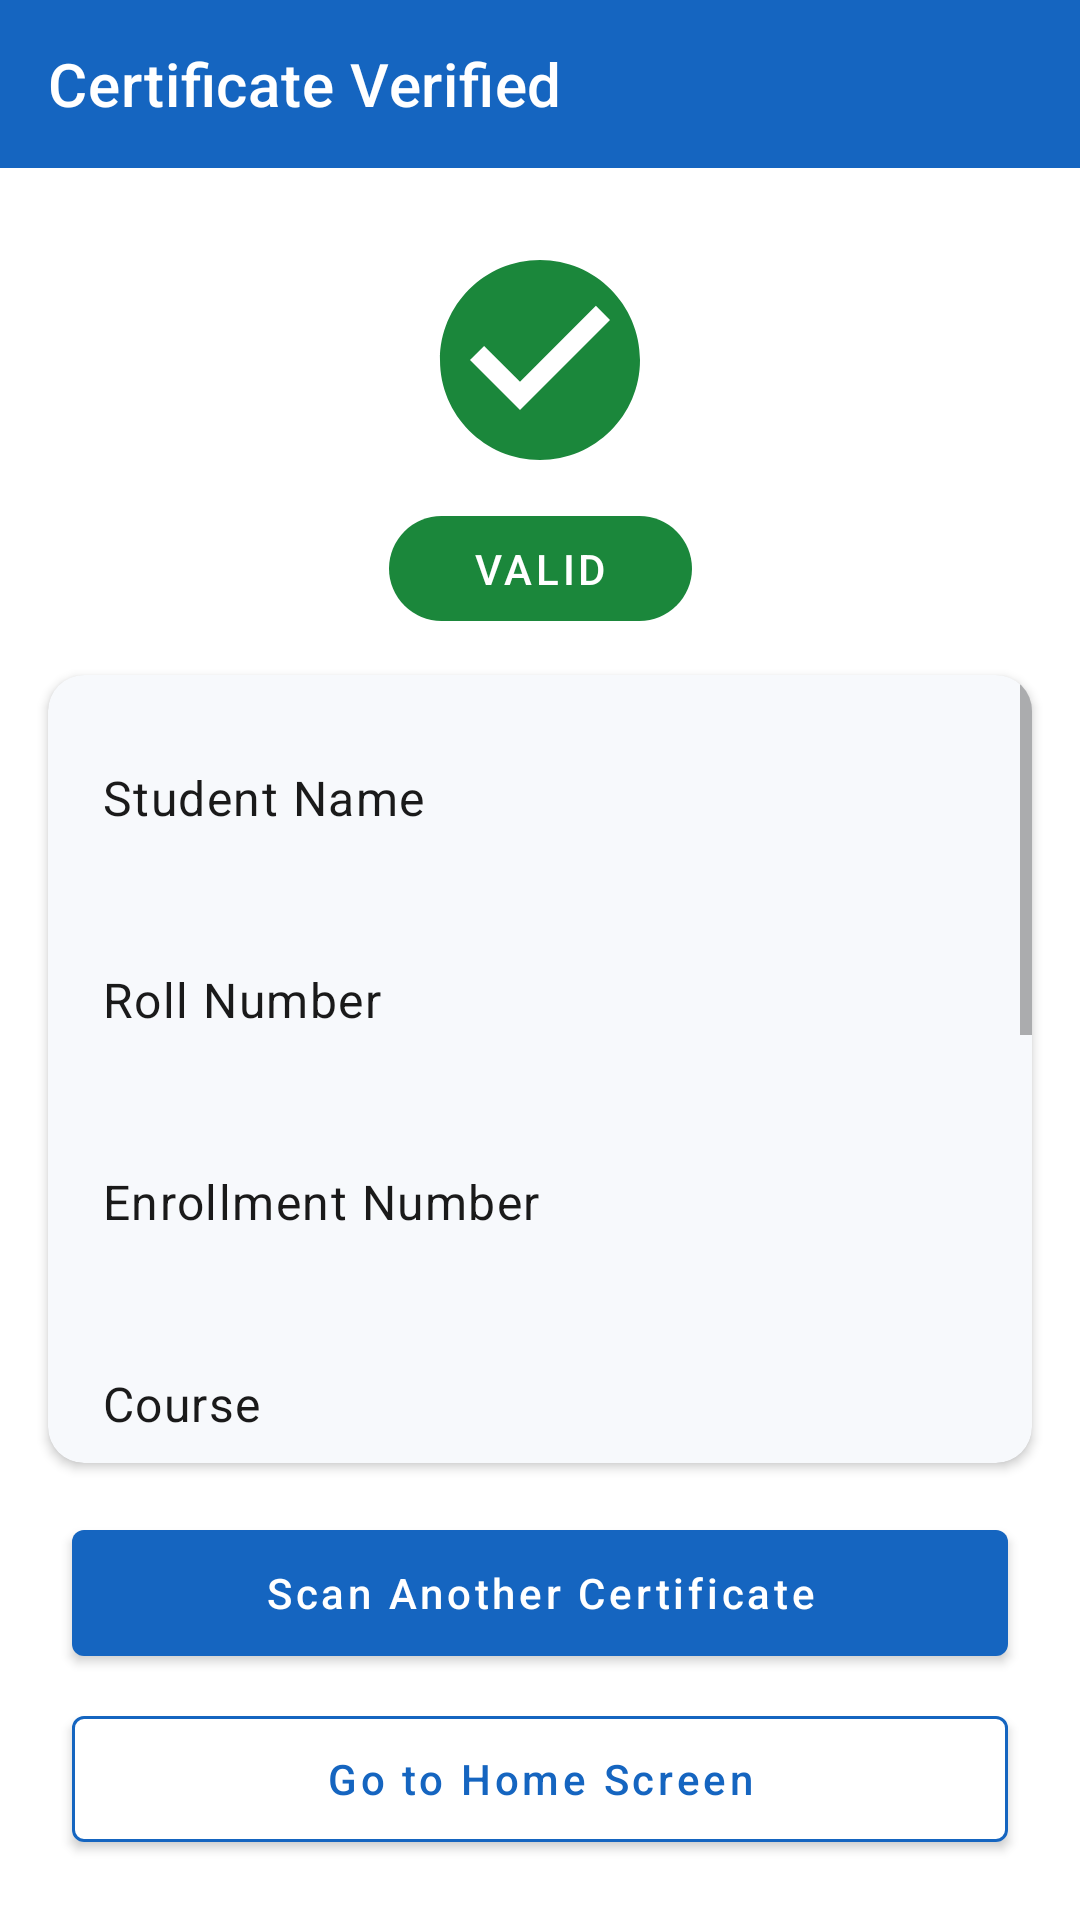

Layout XML and referenced resources for this Android screen:
<!-- AndroidManifest.xml: application theme Theme.IBUVerifier -->
<!-- res/layout/activity_verification.xml -->
<?xml version="1.0" encoding="utf-8"?>
<androidx.constraintlayout.widget.ConstraintLayout xmlns:android="http://schemas.android.com/apk/res/android"
    xmlns:app="http://schemas.android.com/apk/res-auto"
    xmlns:tools="http://schemas.android.com/tools"
    android:layout_width="match_parent"
    android:layout_height="match_parent"
    android:background="@color/screen_background"
    tools:context=".VerificationActivity">

    <com.google.android.material.appbar.AppBarLayout
        android:id="@+id/appBar"
        android:layout_width="0dp"
        android:layout_height="wrap_content"
        app:layout_constraintEnd_toEndOf="parent"
        app:layout_constraintStart_toStartOf="parent"
        app:layout_constraintTop_toTopOf="parent">

        <com.google.android.material.appbar.MaterialToolbar
            android:id="@+id/toolbar"
            style="@style/AppToolbar"
            android:layout_width="match_parent"
            android:layout_height="?attr/actionBarSize"
            app:title="@string/verification_title" />
    </com.google.android.material.appbar.AppBarLayout>

    <ImageView
        android:id="@+id/imageVerified"
        android:layout_width="80dp"
        android:layout_height="80dp"
        android:layout_marginTop="24dp"
        android:contentDescription="@string/verification_tick_description"
        android:src="@drawable/ic_verified"
        app:layout_constraintEnd_toEndOf="parent"
        app:layout_constraintStart_toStartOf="parent"
        app:layout_constraintTop_toBottomOf="@id/appBar" />

    <TextView
        android:id="@+id/badgeValid"
        android:layout_width="wrap_content"
        android:layout_height="wrap_content"
        android:layout_marginTop="12dp"
        android:background="@drawable/bg_status_valid"
        android:paddingStart="28dp"
        android:paddingTop="8dp"
        android:paddingEnd="28dp"
        android:paddingBottom="8dp"
        android:text="@string/verification_badge"
        android:textAppearance="@style/TextAppearance.MaterialComponents.Button"
        android:textColor="@color/white"
        app:layout_constraintEnd_toEndOf="parent"
        app:layout_constraintStart_toStartOf="parent"
        app:layout_constraintTop_toBottomOf="@id/imageVerified" />

    <androidx.cardview.widget.CardView
        android:id="@+id/cardDetails"
        style="@style/DetailCard"
        android:layout_width="0dp"
        android:layout_height="0dp"
        android:layout_marginStart="16dp"
        android:layout_marginTop="18dp"
        android:layout_marginEnd="16dp"
        app:layout_constraintBottom_toTopOf="@id/textVerifiedOn"
        app:layout_constraintEnd_toEndOf="parent"
        app:layout_constraintStart_toStartOf="parent"
        app:layout_constraintTop_toBottomOf="@id/badgeValid">

        <ScrollView
            android:layout_width="match_parent"
            android:layout_height="match_parent">

            <LinearLayout
                android:layout_width="match_parent"
                android:layout_height="wrap_content"
                android:orientation="vertical"
                android:padding="18dp">

                <TextView
                    style="@style/DetailLabel"
                    android:text="@string/verification_student_name" />

                <TextView
                    android:id="@+id/valueStudentName"
                    style="@style/DetailValue"
                    tools:text="Aarav Sharma" />

                <TextView
                    style="@style/DetailLabel"
                    android:text="@string/verification_roll_number" />

                <TextView
                    android:id="@+id/valueRollNumber"
                    style="@style/DetailValue"
                    tools:text="IBU2026CS001" />

                <TextView
                    style="@style/DetailLabel"
                    android:text="@string/verification_enrollment_number" />

                <TextView
                    android:id="@+id/valueEnrollmentNumber"
                    style="@style/DetailValue"
                    tools:text="ENR20260001" />

                <TextView
                    style="@style/DetailLabel"
                    android:text="@string/verification_course_name" />

                <TextView
                    android:id="@+id/valueCourseName"
                    style="@style/DetailValue"
                    tools:text="B.Tech Computer Science" />

                <TextView
                    style="@style/DetailLabel"
                    android:text="@string/verification_university_name" />

                <TextView
                    android:id="@+id/valueUniversityName"
                    style="@style/DetailValue"
                    tools:text="iB University" />

                <TextView
                    style="@style/DetailLabel"
                    android:text="@string/verification_passing_year" />

                <TextView
                    android:id="@+id/valuePassingYear"
                    style="@style/DetailValue"
                    tools:text="2026" />

                <TextView
                    style="@style/DetailLabel"
                    android:text="@string/verification_percentage" />

                <TextView
                    android:id="@+id/valuePercentage"
                    style="@style/DetailValue"
                    tools:text="88.40" />

                <TextView
                    style="@style/DetailLabel"
                    android:text="@string/verification_certificate_type" />

                <TextView
                    android:id="@+id/valueCertificateType"
                    style="@style/DetailValue"
                    tools:text="Degree" />

            </LinearLayout>
        </ScrollView>
    </androidx.cardview.widget.CardView>

    <TextView
        android:id="@+id/textVerifiedOn"
        android:layout_width="0dp"
        android:layout_height="wrap_content"
        android:layout_marginStart="16dp"
        android:layout_marginEnd="16dp"
        android:gravity="center"
        android:textAppearance="@style/TextAppearance.MaterialComponents.Caption"
        android:textColor="@color/text_secondary"
        app:layout_constraintBottom_toTopOf="@id/buttonScanAnother"
        app:layout_constraintEnd_toEndOf="parent"
        app:layout_constraintStart_toStartOf="parent"
        app:layout_constraintTop_toBottomOf="@id/cardDetails"
        tools:text="Verified on 29 Sep 2026, 14:05" />

    <com.google.android.material.button.MaterialButton
        android:id="@+id/buttonScanAnother"
        android:layout_width="0dp"
        android:layout_height="54dp"
        android:layout_marginStart="24dp"
        android:layout_marginEnd="24dp"
        android:text="@string/verification_scan_another"
        android:textAllCaps="false"
        app:backgroundTint="@color/primary_blue"
        app:layout_constraintBottom_toTopOf="@id/buttonGoHome"
        app:layout_constraintEnd_toEndOf="parent"
        app:layout_constraintStart_toStartOf="parent"
        app:layout_constraintTop_toBottomOf="@id/textVerifiedOn" />

    <com.google.android.material.button.MaterialButton
        android:id="@+id/buttonGoHome"
        android:layout_width="0dp"
        android:layout_height="54dp"
        android:layout_marginStart="24dp"
        android:layout_marginTop="8dp"
        android:layout_marginEnd="24dp"
        android:layout_marginBottom="20dp"
        android:text="@string/verification_go_home"
        android:textAllCaps="false"
        android:textColor="@color/primary_blue"
        app:backgroundTint="@color/white"
        app:strokeColor="@color/primary_blue"
        app:strokeWidth="1dp"
        app:layout_constraintBottom_toBottomOf="parent"
        app:layout_constraintEnd_toEndOf="parent"
        app:layout_constraintStart_toStartOf="parent"
        app:layout_constraintTop_toBottomOf="@id/buttonScanAnother" />

</androidx.constraintlayout.widget.ConstraintLayout>
<!-- resources referenced by this layout -->
<resources>
  <color name="primary_blue">#FF1565C0</color>
  <color name="screen_background">#FFFFFFFF</color>
  <color name="text_secondary">#FF5F6B7A</color>
  <color name="white">#FFFFFFFF</color>
  <!-- drawable bg_status_valid (drawable) -->
  <?xml version="1.0" encoding="utf-8"?>
  <shape xmlns:android="http://schemas.android.com/apk/res/android"
      android:shape="rectangle">
      <solid android:color="@color/status_valid_green" />
      <corners android:radius="18dp" />
  </shape>
  <!-- drawable ic_verified (drawable) -->
  <vector xmlns:android="http://schemas.android.com/apk/res/android"
      android:width="88dp"
      android:height="88dp"
      android:viewportWidth="24"
      android:viewportHeight="24">
      <path
          android:fillColor="#1B873B"
          android:pathData="M12,2C6.48,2 2,6.48 2,12s4.48,10 10,10 10,-4.48 10,-10S17.52,2 12,2zM10,17l-5,-5 1.41,-1.41L10,14.17l7.59,-7.59L19,8l-9,9z" />
  </vector>
  <string name="verification_badge">VALID</string>
  <string name="verification_certificate_type">Certificate Type</string>
  <string name="verification_course_name">Course</string>
  <string name="verification_enrollment_number">Enrollment Number</string>
  <string name="verification_go_home">Go to Home Screen</string>
  <string name="verification_passing_year">Year of Passing</string>
  <string name="verification_percentage">Percentage / CGPA</string>
  <string name="verification_roll_number">Roll Number</string>
  <string name="verification_scan_another">Scan Another Certificate</string>
  <string name="verification_student_name">Student Name</string>
  <string name="verification_tick_description">Verified</string>
  <string name="verification_title">Certificate Verified</string>
  <string name="verification_university_name">University</string>
  <style name="AppToolbar" parent="Widget.MaterialComponents.Toolbar.Primary">
          <item name="android:background">@color/primary_blue</item>
          <item name="titleTextColor">@color/white</item>
      </style>
  <style name="DetailCard">
          <item name="cardCornerRadius">12dp</item>
          <item name="cardElevation">2dp</item>
          <item name="cardBackgroundColor">@color/card_background</item>
      </style>
  <style name="DetailLabel">
          <item name="android:layout_width">match_parent</item>
          <item name="android:layout_height">wrap_content</item>
          <item name="android:paddingTop">12dp</item>
          <item name="android:paddingBottom">12dp</item>
          <item name="android:textAppearance">@style/TextAppearance.MaterialComponents.Body1</item>
          <item name="android:textColor">@color/text_primary</item>
      </style>
  <style name="DetailValue">
          <item name="android:layout_width">match_parent</item>
          <item name="android:layout_height">wrap_content</item>
          <item name="android:textAppearance">@style/TextAppearance.MaterialComponents.Subtitle1</item>
          <item name="android:textColor">@color/text_primary</item>
          <item name="android:textStyle">bold</item>
      </style>
  <style name="Theme.IBUVerifier" parent="Theme.MaterialComponents.Light.NoActionBar">
          <item name="colorPrimary">@color/primary_blue</item>
          <item name="colorPrimaryVariant">@color/primary_blue_dark</item>
          <item name="colorOnPrimary">@color/white</item>
          <item name="colorSecondary">@color/accent_teal</item>
          <item name="colorSecondaryVariant">@color/accent_teal</item>
          <item name="colorOnSecondary">@color/white</item>
          <item name="android:colorBackground">@color/screen_background</item>
          <item name="android:statusBarColor">@color/primary_blue_dark</item>
          <item name="android:windowBackground">@color/screen_background</item>
      </style>
  <color name="status_valid_green">#FF1B873B</color>
  <color name="card_background">#FFF7F9FC</color>
  <color name="text_primary">#FF1A1A1A</color>
  <color name="primary_blue_dark">#FF0D47A1</color>
  <color name="accent_teal">#FF00897B</color>
</resources>
